Run: headless pygame with SDL's dummy video driver; simulated clock (each Clock.tick advances the game by its frame time, no real sleeping); random seed 0; keys injected as events and as key.get_pressed() state; no mouse input.
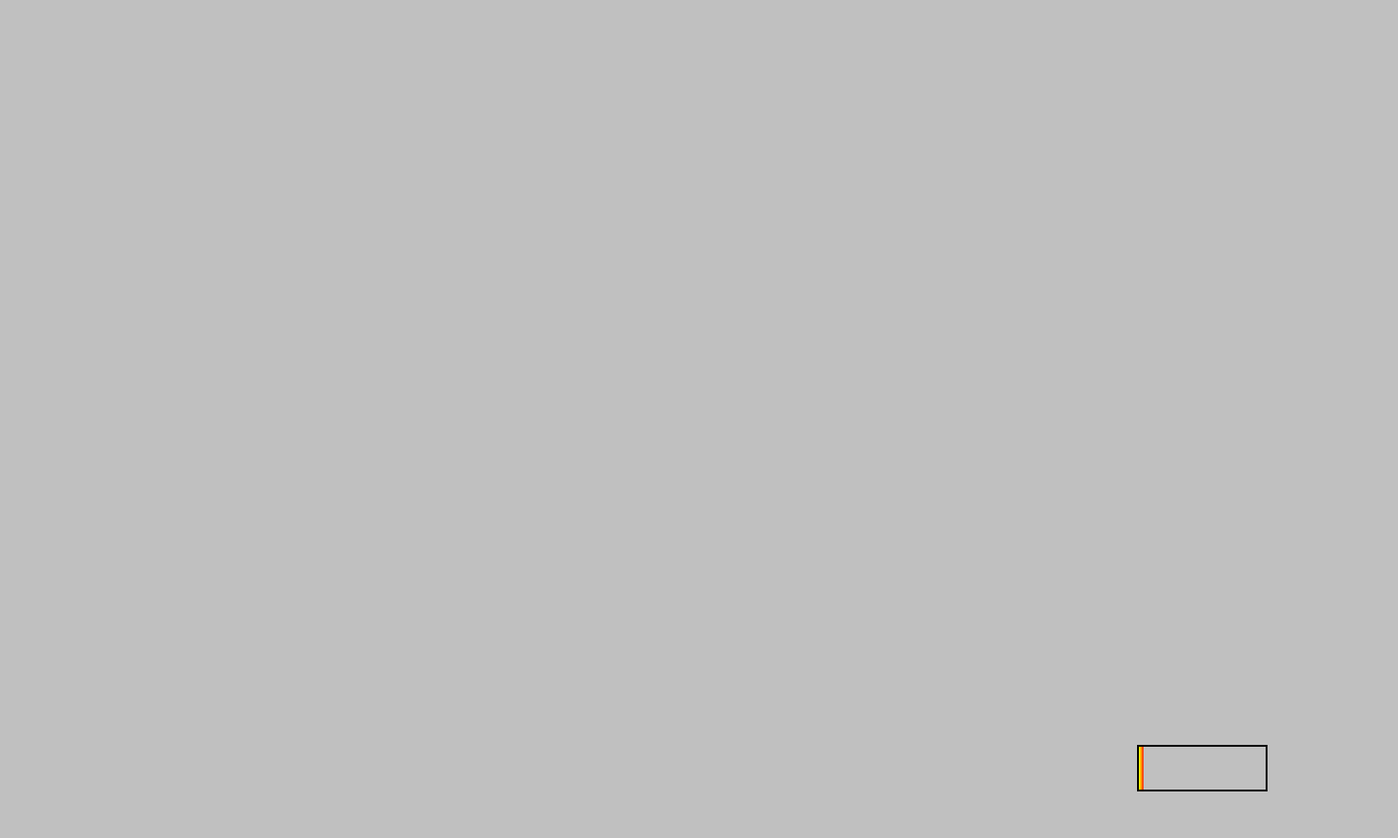
Frame 1 of 4 · flips 1–60 · no input
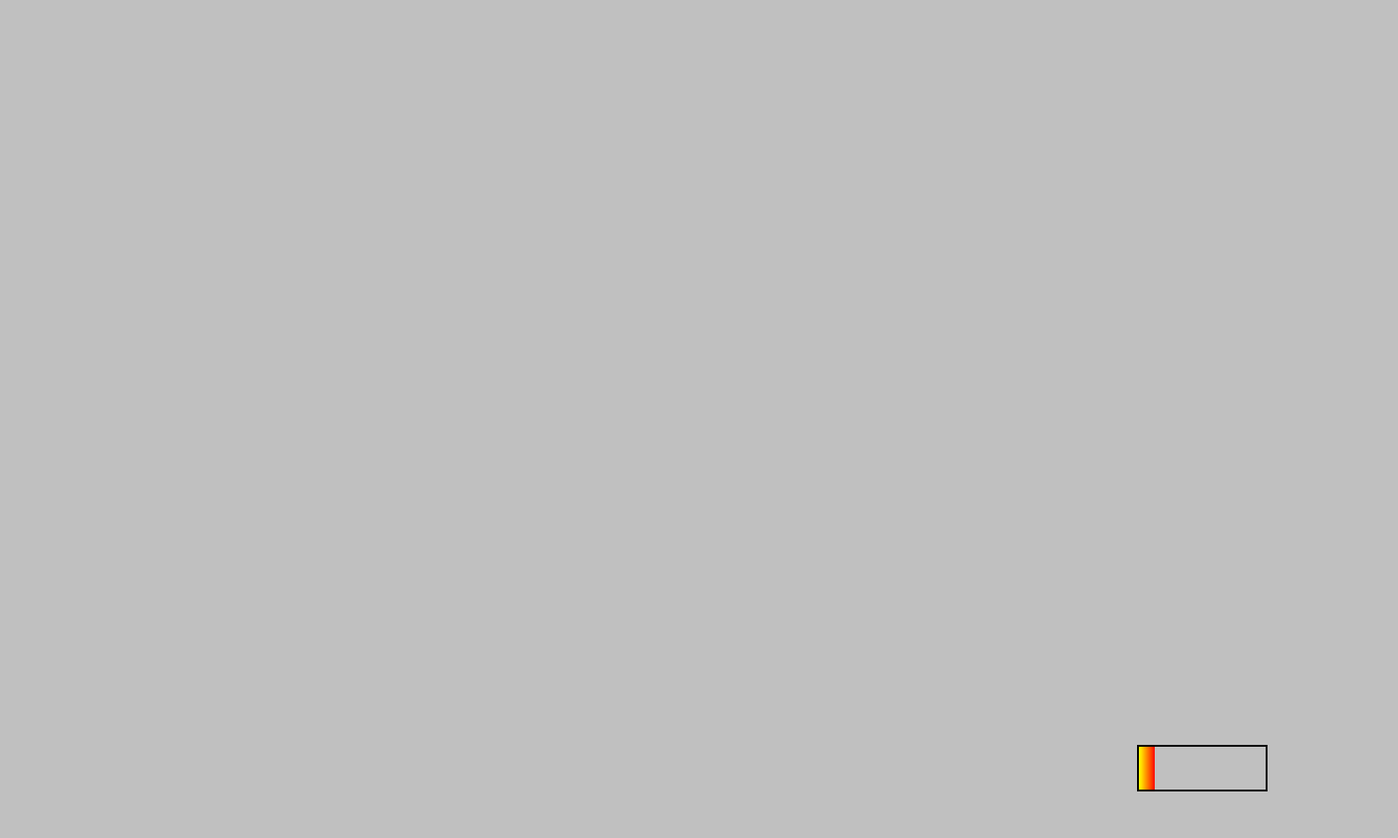
Frame 2 of 4 · flips 61–180 · tapped SPACE, RETURN · held RIGHT (→), D
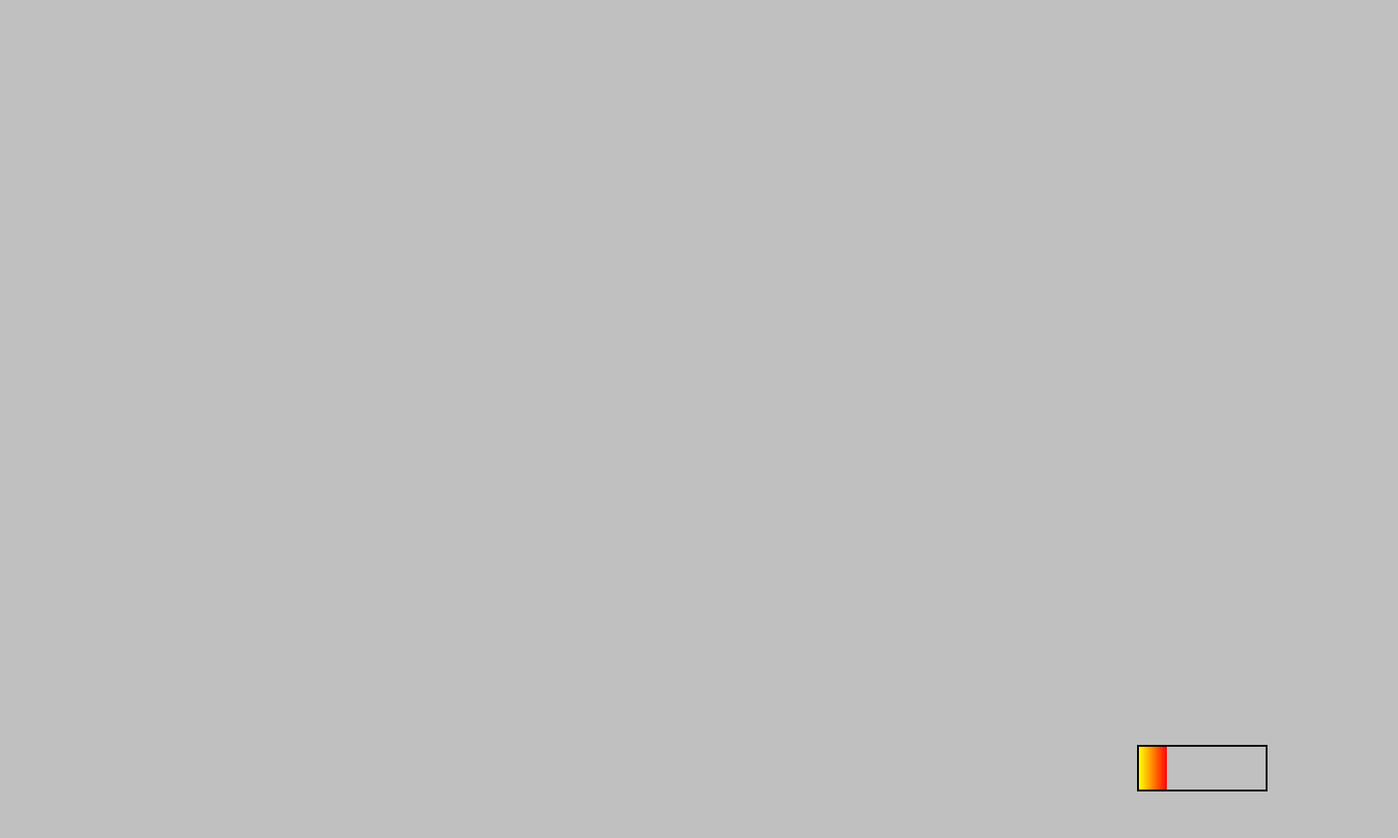
Frame 3 of 4 · flips 181–300 · held DOWN (↓), S
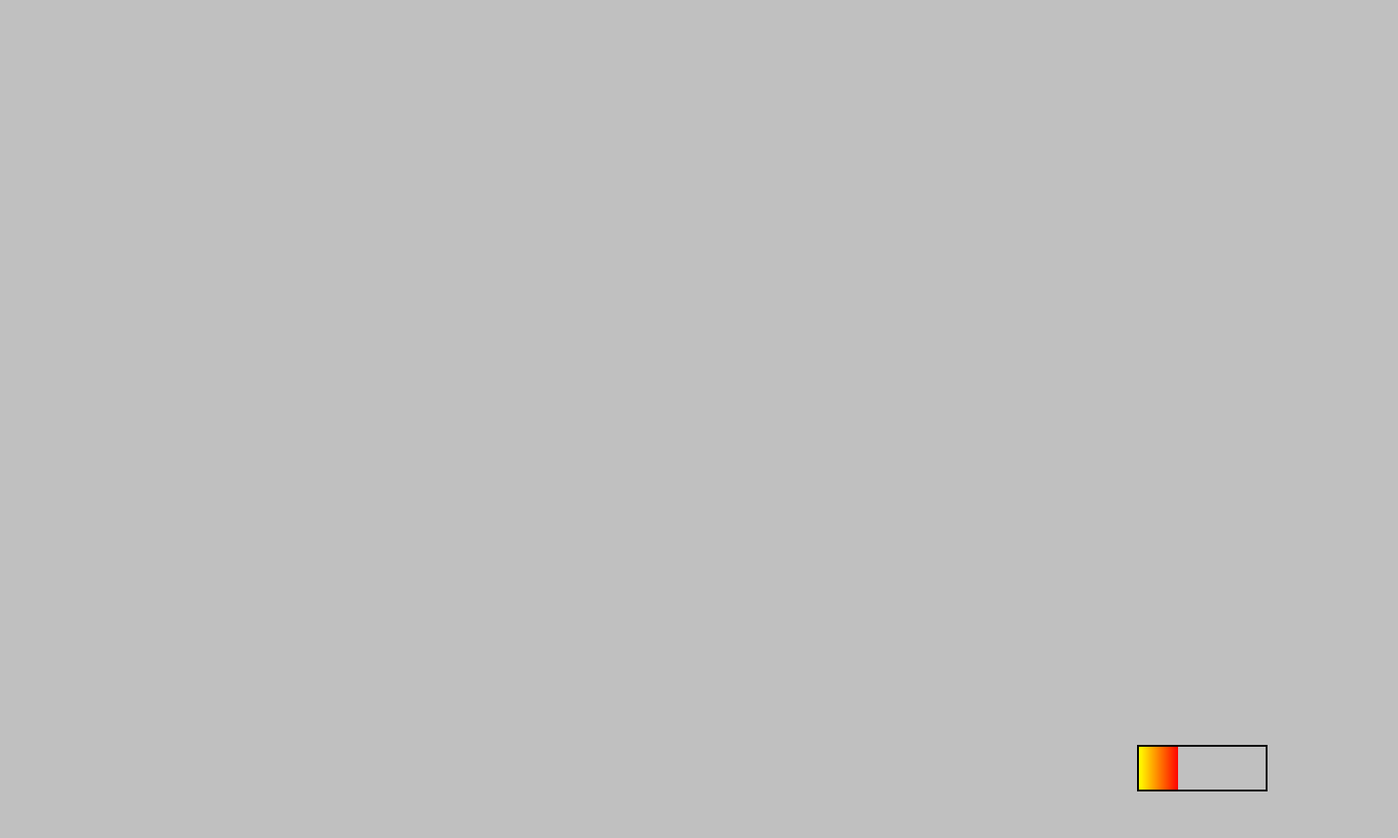
Frame 4 of 4 · flips 301–420 · held LEFT (←), A, UP (↑), W

The pygame program that drew these frames:

import pygame
import random
import sys
roz_X = 1500
roz_Y = 900
boost = 0
pygame.init()
okno = pygame.display.set_mode((roz_X, roz_Y))
hodiny = pygame.time.Clock()
FPS = 120
def gradientRect( window, left_colour, right_colour, target_rect ):
    colour_rect = pygame.Surface( ( 2, 2 ) )
    pygame.draw.line( colour_rect, left_colour, ( 0,0 ), ( 0,1 ) )
    pygame.draw.line( colour_rect, right_colour, ( 1,0 ), ( 1,1 ) )
    colour_rect = pygame.transform.smoothscale( colour_rect, ( target_rect.width, target_rect.height ) )
    window.blit( colour_rect, target_rect )
while True:
    hodiny.tick(FPS)
    for udalost in pygame.event.get():
        if udalost.type == pygame.QUIT:
            pygame.quit()
            sys.exit()
    keys = pygame.key.get_pressed()
    if keys[pygame.K_RSHIFT] and boost > 0.3:
        rychlost = 2
        boost -= 0.3
    if keys[pygame.K_RSHIFT] == False or boost < 0.4 :
        rychlost = 1
        boost += 0.1
    if boost > 136:
        boost = 136
    okno.fill((192,192,192))
    pygame.draw.rect(okno, (0,0,0), (roz_X - 280, roz_Y - 100, 140, 50),2)
    gradientRect( okno, (255, 255, 0), (255, 0, 0), pygame.Rect( roz_X - 278,roz_Y - 98, boost, 46 ) )
    pygame.display.update()
